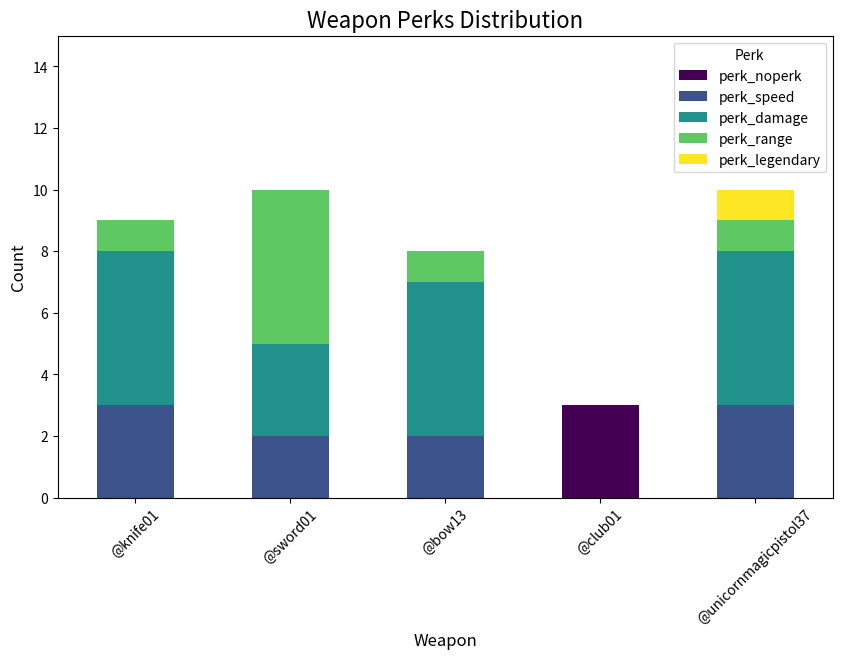

The matplotlib source for this figure:
# techland interview

import matplotlib.pyplot as plt
import pandas as pd

# creating data
data = {
    'weapon': ['@knife01', '@sword01', '@bow13', '@club01', '@unicornmagicpistol37'],
    'perk_noperk': [0, 0, 0, 3, 0],
    'perk_speed': [3, 2, 2, 0, 3],
    'perk_damage': [5, 3, 5, 0, 5],
    'perk_range': [1, 5, 1, 0, 1],
    'perk_legendary': [0, 0, 0, 0, 1]
}



df = pd.DataFrame(data)
df.set_index('weapon', inplace=True)
df.plot(kind='bar', stacked=True, colormap='viridis', figsize=(10, 6))

# y limit set for more visual appeal so legend doesn't overlap with the bars
plt.ylim(0, 15)
plt.title('Weapon Perks Distribution', fontsize=16)
plt.xlabel('Weapon', fontsize=12)
plt.ylabel('Count', fontsize=12)
plt.legend(title='Perk', loc='upper right')
plt.xticks(rotation=45)

# Show the plot
plt.show()